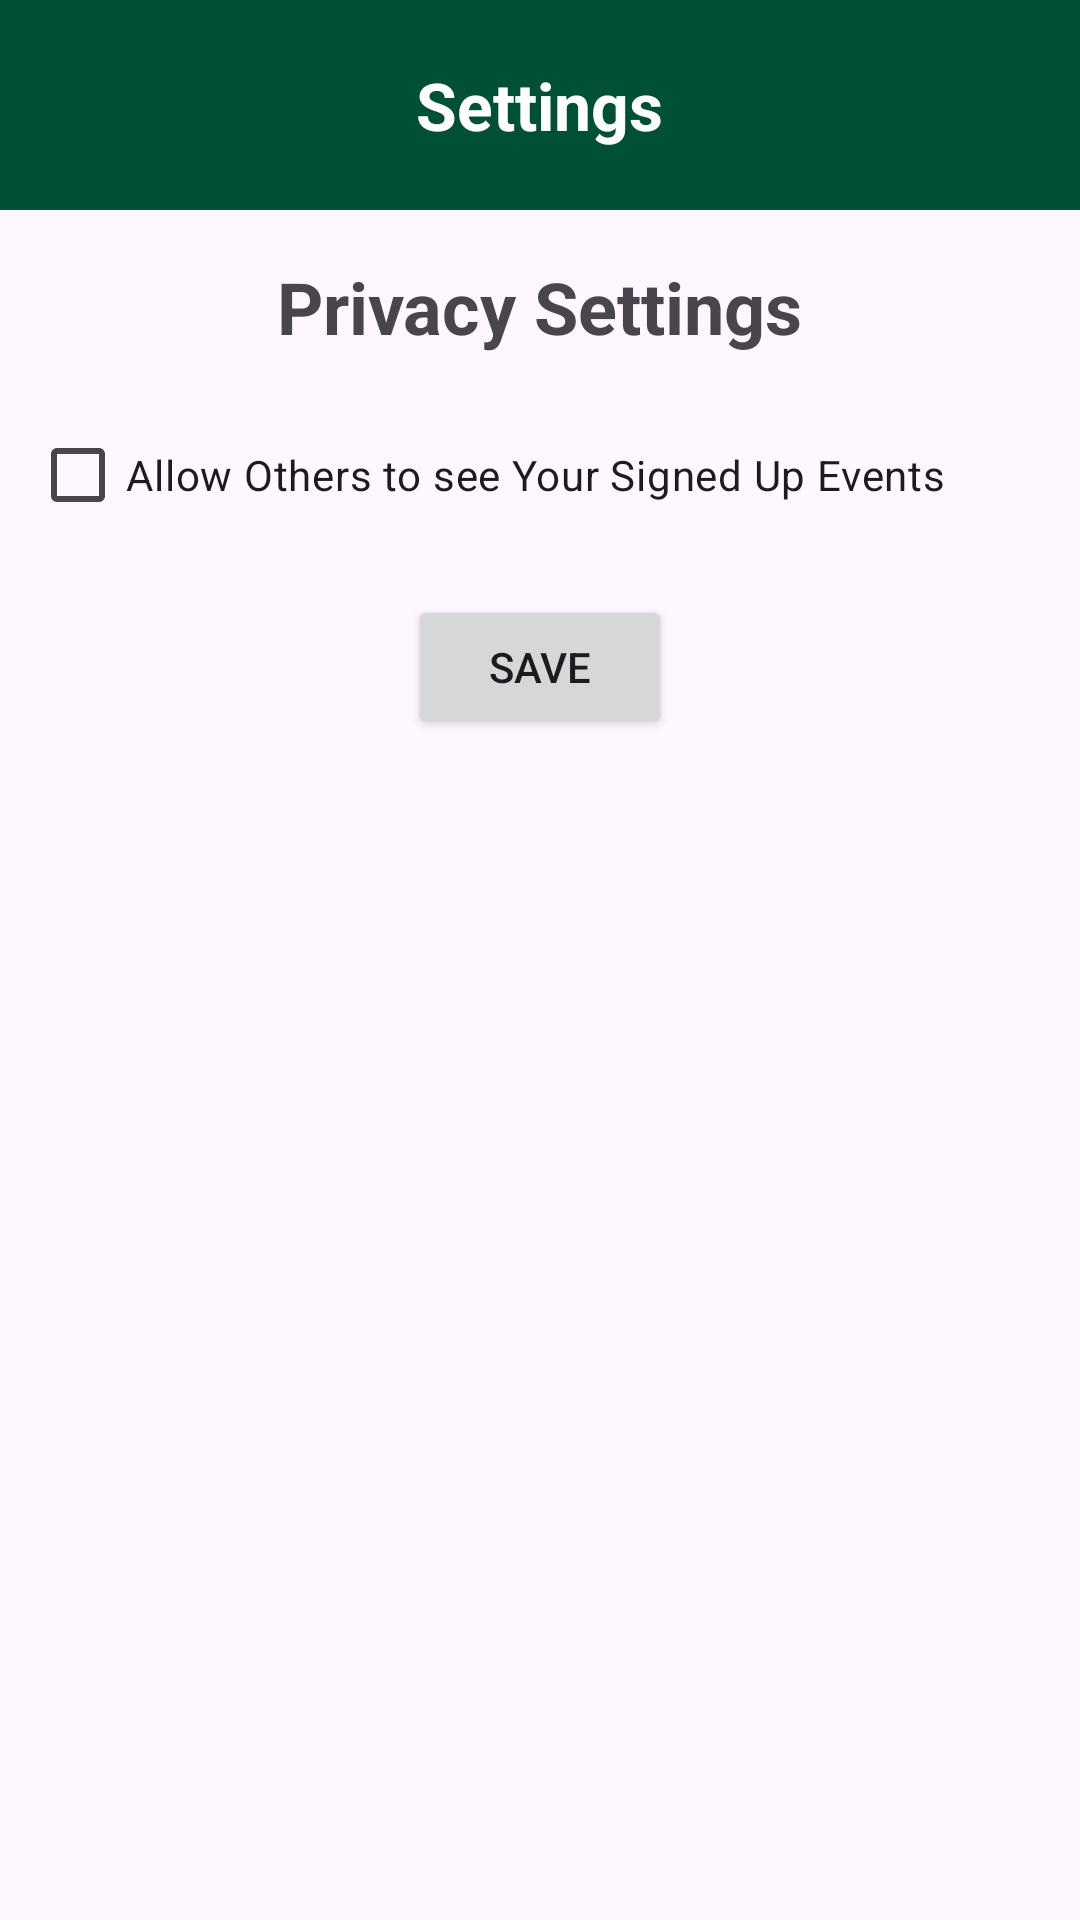

Write the Android layout XML for this screen, with the resource values it uses.
<!-- AndroidManifest.xml: application theme Theme.Test -->
<!-- res/layout/activity_privacy_settings.xml -->
<?xml version="1.0" encoding="utf-8"?>
<LinearLayout
    xmlns:android="http://schemas.android.com/apk/res/android"
    xmlns:app="http://schemas.android.com/apk/res-auto"
    xmlns:tools="http://schemas.android.com/tools"
    android:layout_width="match_parent"
    android:layout_height="match_parent"
    android:orientation="vertical"
    tools:context=".PrivacySettingsActivity">

    
    <RelativeLayout
        android:id="@+id/bannerLayout"
        android:layout_width="match_parent"
        android:layout_height="70dp"
        android:background="@color/color_primary"
        android:orientation="vertical"
        android:padding="16dp">

        
        <LinearLayout
            android:layout_width="match_parent"
            android:layout_height="48dp"
            android:orientation="horizontal"
            android:gravity="center_vertical">

            
            <ImageView
                android:id="@+id/menuButton"
                android:layout_width="35dp"
                android:layout_height="35dp"
                android:src="@drawable/baseline_menu_24"
                android:layout_marginEnd="10dp"
                android:contentDescription="@string/menu_navigation_button" />

            
            <ImageView
                android:id="@+id/mapIcon"
                android:layout_width="32dp"
                android:layout_height="32dp"
                android:src="@drawable/baseline_map_24"
                android:layout_marginEnd="10dp"
                android:contentDescription="@string/map_navigation_button" />

        </LinearLayout>

        <TextView
            android:id="@+id/titleTextView"
            android:layout_width="wrap_content"
            android:layout_height="wrap_content"
            android:layout_centerInParent="true"
            android:text="@string/settings"
            android:textColor="@color/white"
            android:textSize="22sp"
            android:textStyle="bold" />

    </RelativeLayout>

    
    <TextView
        android:layout_width="wrap_content"
        android:layout_height="wrap_content"
        android:text="@string/privacy_settings"
        android:textSize="24sp"
        android:textStyle="bold"
        android:layout_gravity="center_horizontal"
        android:layout_marginTop="16dp"
        android:layout_marginBottom="16dp"/>

    

    
    <CheckBox
        android:id="@+id/checkBoxEvents"
        android:layout_width="wrap_content"
        android:layout_height="wrap_content"
        android:layout_marginStart="10dp"
        android:text="@string/allow_events_visibility"/>

    

    
    <Button
        android:id="@+id/btnSave"
        android:layout_width="wrap_content"
        android:layout_height="wrap_content"
        android:text="@string/save"
        android:layout_gravity="center_horizontal"
        android:layout_marginTop="16dp"/>

</LinearLayout>
<!-- resources referenced by this layout -->
<resources>
  <color name="color_primary">#005035</color>
  <color name="white">#FFFFFFFF</color>
  <string name="allow_events_visibility">Allow Others to see Your Signed Up Events</string>
  <string name="map_navigation_button">Map Navigation Button</string>
  <string name="menu_navigation_button">Menu Navigation Button</string>
  <string name="privacy_settings">Privacy Settings</string>
  <string name="save">Save</string>
  <string name="settings">Settings</string>
  <style name="Theme.Test" parent="Base.Theme.Test" />
  <style name="Base.Theme.Test" parent="Theme.Material3.DayNight.NoActionBar">
          
          <item name="colorPrimary">@color/color_primary</item>
          <item name="colorSecondary">@color/color_secondary</item>
          <item name="colorSecondaryVariant">@color/color_tertiary</item>
          <item name="android:statusBarColor">@color/color_primary</item>
          
      </style>
  <color name="color_secondary">#F1E6B2</color>
  <color name="color_tertiary">#A49665</color>
</resources>
